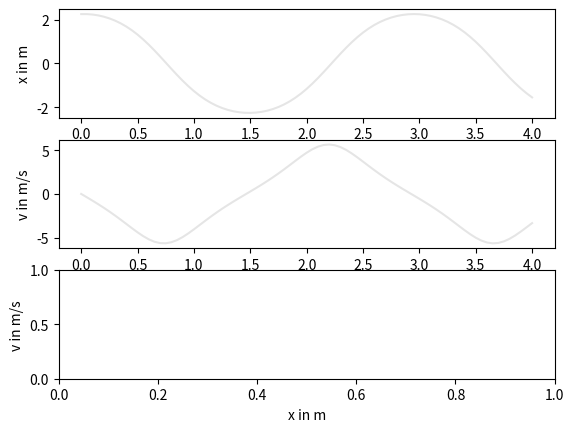

Write the Python code that produced this figure. (Note: this script raises an exception after producing the figure.)
# -*- coding: utf-8 -*-
"""
Created on Tue Jul 19 21:07:42 2016

@author: Javid
"""

import math
import numpy
import matplotlib.pyplot

h = 0.05 # s
g = 9.81 # m / s2
length = 1. # m

def acceleration(position):
    return -g*math.sin(position/length)
    
# Hint: Use the following lines of code somewhere in your program (with the ??? replaced)    



def symplectic_euler(): 
    axes_x = matplotlib.pyplot.subplot(311)
    axes_x.set_ylabel('x in m')
    axes_v = matplotlib.pyplot.subplot(312)
    axes_v.set_ylabel('v in m/s')
    axes_v.set_xlabel('t in s')
    axes_phase_space = matplotlib.pyplot.subplot(313)
    axes_phase_space.set_xlabel('x in m')
    axes_phase_space.set_ylabel('v in m/s')
    num_steps = 80
    x = numpy.zeros(num_steps + 1) # m around circumference
    v = numpy.zeros(num_steps + 1) # m / s
    colors = [(0, 'g'), (3, 'c'), (10, 'b'), (30, 'm'), (79, 'r')]
    times = h * numpy.arange(num_steps + 1)

    num_initial_conditions = 50

    for i in range(num_initial_conditions):
        # Your code here
        phi = 2.*math.pi*i/num_initial_conditions
        x[0] = 2.+0.25* math.cos(phi)
        v[0] = 2.* math.sin(phi)        
        
        for step in range(num_steps):
            x[step+1]=x[step]+h*v[step]
            v[step+1]=v[step]+h*acceleration(x[step+1])
        # Don't worry about this part of the function. It's just for making 
        # the plot look a bit nicer.
        axes_x.plot(times, x, c = 'k', alpha = 0.1)
        axes_v.plot(times, v, c = 'k', alpha = 0.1)        
        for step, color in colors:
            matplotlib.pyplot.hold(True)
            axes_x.scatter(times[step], x[step], c = color, edgecolors = 'none')
            axes_v.scatter(times[step], v[step], c = color, edgecolors = 'none')        
            axes_phase_space.scatter(x[step], v[step], c = color, edgecolors = 'none', s = 4)
      
    return x, v

symplectic_euler()